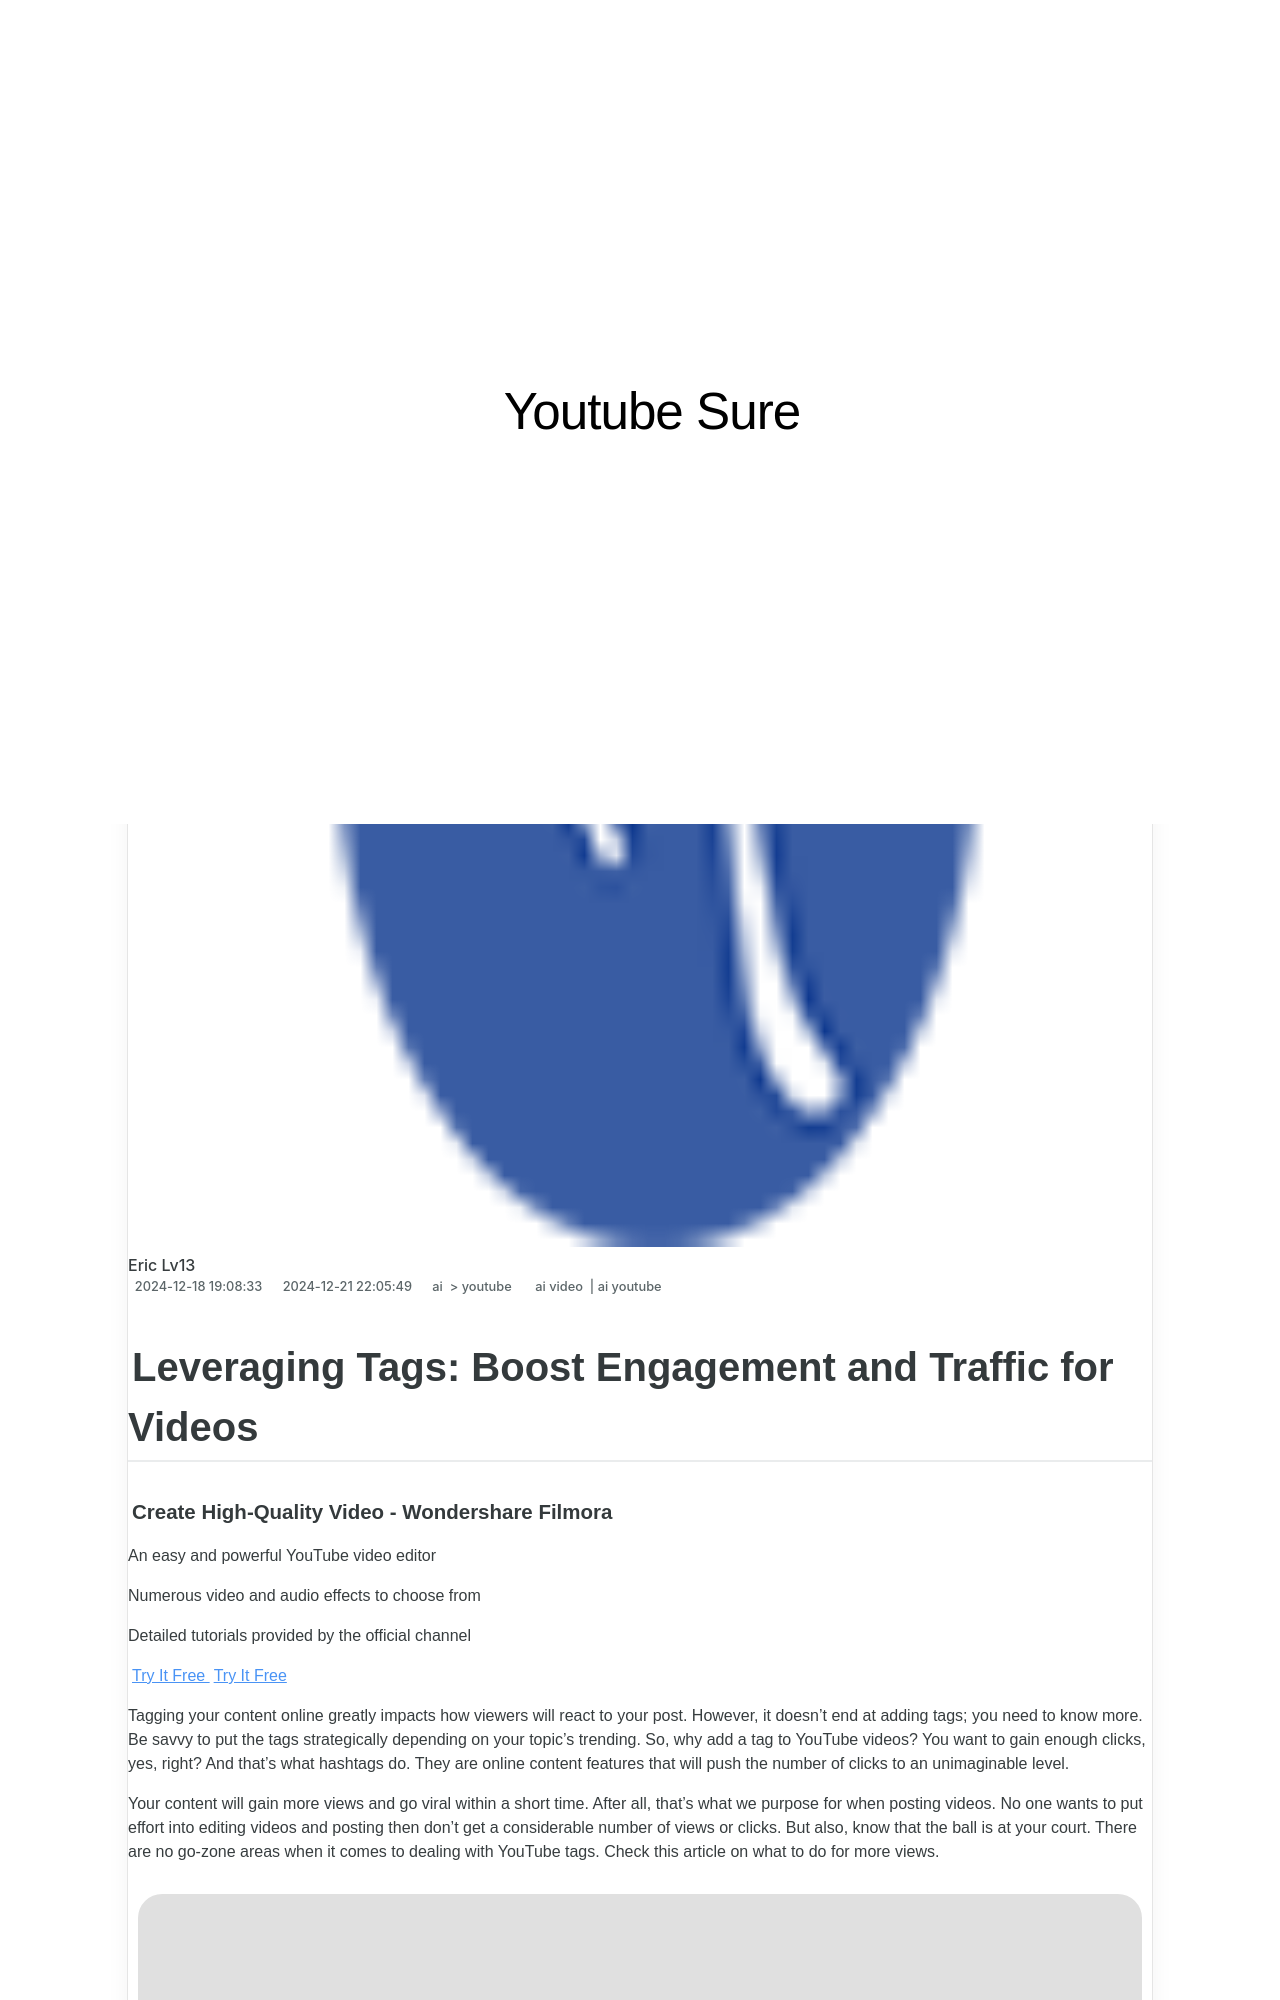

repository: techidaily/site-youtube-sure · page: aging-tags-boost-engagement-and-traffic-for-videos/index.html · generator: jekyll

---
title: "\"Leveraging Tags  Boost Engagement and Traffic for Videos\""
date: 2024-12-18T19:08:33.151Z
updated: 2024-12-21T22:05:49.705Z
tags:
  - ai video
  - ai youtube
categories:
  - ai
  - youtube
description: "\"This Article Describes Leveraging Tags: Boost Engagement and Traffic for Videos\""
excerpt: "\"This Article Describes Leveraging Tags: Boost Engagement and Traffic for Videos\""
keywords: "\"Video SEO,Tagging Strategies,Enhance Video Traffic,Increase Video Engagement,Video Content Boost,Social Media Tags,Engagement-Driven Videos\""
thumbnail: https://thmb.techidaily.com/0f08e68155172a78a589fb6b8f18fbb5a0a1a4069ed8867faff7b1ab4f999000.jpg
---

## Leveraging Tags: Boost Engagement and Traffic for Videos

##### Create High-Quality Video - Wondershare Filmora

An easy and powerful YouTube video editor

Numerous video and audio effects to choose from

Detailed tutorials provided by the official channel

[Try It Free](https://tools.techidaily.com/wondershare/filmora/download/) [Try It Free](https://tools.techidaily.com/wondershare/filmora/download/)

Tagging your content online greatly impacts how viewers will react to your post. However, it doesn’t end at adding tags; you need to know more. Be savvy to put the tags strategically depending on your topic’s trending. So, why add a tag to YouTube videos? You want to gain enough clicks, yes, right? And that’s what hashtags do. They are online content features that will push the number of clicks to an unimaginable level.

Your content will gain more views and go viral within a short time. After all, that’s what we purpose for when posting videos. No one wants to put effort into editing videos and posting then don’t get a considerable number of views or clicks. But also, know that the ball is at your court. There are no go-zone areas when it comes to dealing with YouTube tags. Check this article on what to do for more views.

![how to add tag to youtube video](https://images.wondershare.com/filmora/article-images/2021/add-tag-to-youtube-video-1.png)

#### In this article

01 [What is a YouTube tag?](#part1)

02 [How will YouTube tag affect your video performance?](#part2)

03 [Things to consider before you start adding a tag.](#part3)

04 [How to add a tag to YouTube video](#part4)

>  Disclaimer: This post includes affiliate links
>
>  If you click on a link and make a purchase, I may receive a commission at no extra cost to you.
>
